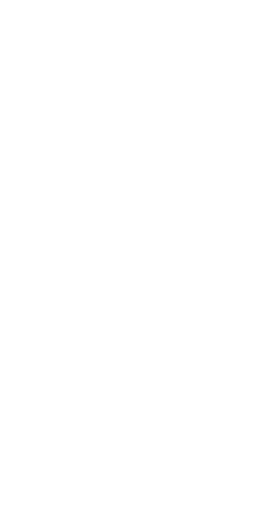
t = 0.00 s
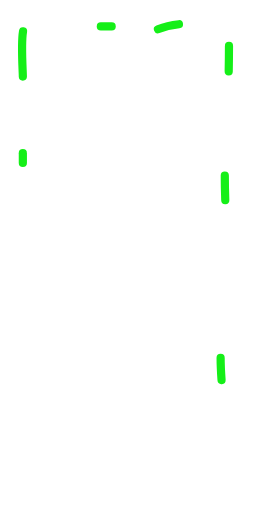
t = 0.33 s
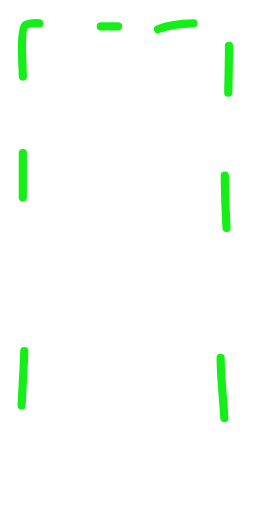
t = 0.49 s
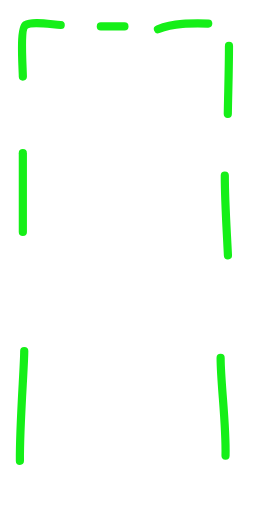
t = 0.64 s
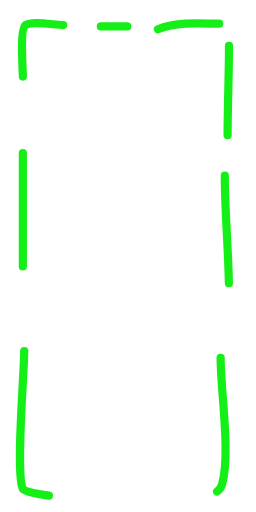
t = 0.79 s
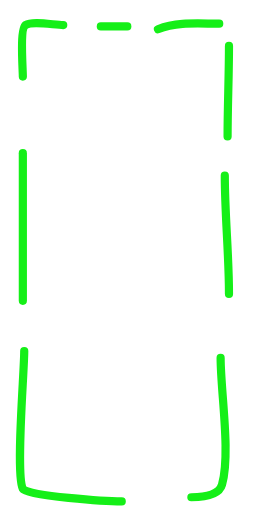
t = 1.00 s

The animated SVG that drew these frames (rendered in a browser with its animation timeline set to each time). Animation: 2 CSS @keyframes rules; one cycle of 1.00 s.

<svg id="eJ1cYC27XFZ1" xmlns="http://www.w3.org/2000/svg" xmlns:xlink="http://www.w3.org/1999/xlink" viewBox="0 0 250 500" shape-rendering="geometricPrecision" text-rendering="geometricPrecision" style=""><g><path d="M22.30686,74.80958c0-7.01757-3.0249-46.73566,2.72035-50.32644c6.63314-4.14571,28.08154,0,36.7247,0" transform="translate(.000001 0)" fill="none" stroke="#15ef18" stroke-width="8" stroke-linecap="round" class="WgQCKVtL_0"></path><path d="M98.47661,25.84331c8.61444,0,17.22887,0,25.84331,0" transform="translate(0 0.000001)" fill="none" stroke="#15ef18" stroke-width="8" stroke-linecap="round" class="WgQCKVtL_1"></path><path d="M154.24374,28.56366c18.98303-7.59321,39.77698-5.4407,59.84766-5.4407" fill="none" stroke="#15ef18" stroke-width="8" stroke-linecap="round" class="WgQCKVtL_2"></path><path d="M223.61262,44.88575c0,29.55428-1.36017,58.87798-1.36017,88.41132" fill="none" stroke="#15ef18" stroke-width="8" stroke-linecap="round" class="WgQCKVtL_3"></path><path d="M219.5321,171.38194c0,38.59485,4.08052,77.28056,4.08052,115.6148" fill="none" stroke="#15ef18" stroke-width="8" stroke-linecap="round" class="WgQCKVtL_4"></path><path d="M215.45158,349.56474c0,32.82641,9.96081,93.67362,1.36017,123.77584-3.20053,11.20184-21.12114,12.24157-29.92383,12.24157" transform="translate(0 0.000001)" fill="none" stroke="#15ef18" stroke-width="8" stroke-linecap="round" class="WgQCKVtL_5"></path><path d="M22.30686,149.61915c0,48.05948,0,96.11897,0,144.17845" fill="none" stroke="#15ef18" stroke-width="8" stroke-linecap="round" class="WgQCKVtL_6"></path><path d="M23.66703,342.76387c0,21.33869-8.56049,120.25661-1.36017,134.65724c3.5549,7.10981,83.61691,12.24157,96.57236,12.24157" fill="none" stroke="#15ef18" stroke-width="8" stroke-linecap="round" class="WgQCKVtL_7"></path></g><style data-made-with="vivus-instant">.WgQCKVtL_0{stroke-dasharray:89 91;stroke-dashoffset:90;animation:WgQCKVtL_draw 666ms linear 0ms forwards;}.WgQCKVtL_1{stroke-dasharray:26 28;stroke-dashoffset:27;animation:WgQCKVtL_draw 666ms linear 47ms forwards;}.WgQCKVtL_2{stroke-dasharray:61 63;stroke-dashoffset:62;animation:WgQCKVtL_draw 666ms linear 95ms forwards;}.WgQCKVtL_3{stroke-dasharray:89 91;stroke-dashoffset:90;animation:WgQCKVtL_draw 666ms linear 142ms forwards;}.WgQCKVtL_4{stroke-dasharray:116 118;stroke-dashoffset:117;animation:WgQCKVtL_draw 666ms linear 190ms forwards;}.WgQCKVtL_5{stroke-dasharray:159 161;stroke-dashoffset:160;animation:WgQCKVtL_draw 666ms linear 238ms forwards;}.WgQCKVtL_6{stroke-dasharray:145 147;stroke-dashoffset:146;animation:WgQCKVtL_draw 666ms linear 285ms forwards;}.WgQCKVtL_7{stroke-dasharray:234 236;stroke-dashoffset:235;animation:WgQCKVtL_draw 666ms linear 333ms forwards;}@keyframes WgQCKVtL_draw{100%{stroke-dashoffset:0;}}@keyframes WgQCKVtL_fade{0%{stroke-opacity:1;}92.3076923076923%{stroke-opacity:1;}100%{stroke-opacity:0;}}</style></svg>
